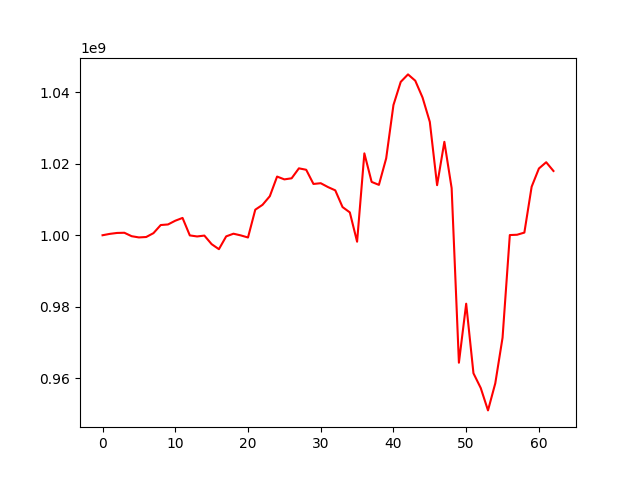

Values plotted in this chart, from the file beside it:
, 0
0, 1000000000
1, 1000384320
2, 1000644324
3, 1000695159
4, 999732842
5, 999389509
6, 999505312
7, 1000585777
8, 1002858330
9, 1003020670
10, 1004068191
11, 1004849984
12, 999954143
13, 999661137
14, 999903607
15, 997504428
16, 996098297
17, 999684917
18, 1000430404
19, 999960691
20, 999371727
21, 1007154231
22, 1008525951
23, 1010935274
24, 1016435630
25, 1015647148
26, 1015953202
27, 1018740588
28, 1018340015
29, 1014365772
30, 1014574191
31, 1013491045
32, 1012572869
33, 1007891709
34, 1006399325
35, 998194436
36, 1022927697
37, 1014937413
38, 1014107231
39, 1021540066
40, 1036473070
41, 1042957155
42, 1045050059
43, 1043280537
44, 1038570987
45, 1031742743
46, 1014022514
47, 1026164517
48, 1013200779
49, 964296764
50, 980825868
51, 961342945
52, 957220426
53, 950941609
54, 958520170
55, 971290641
56, 1000050793
57, 1000139056
58, 1000744326
59, 1013585309
... 3 more rows
